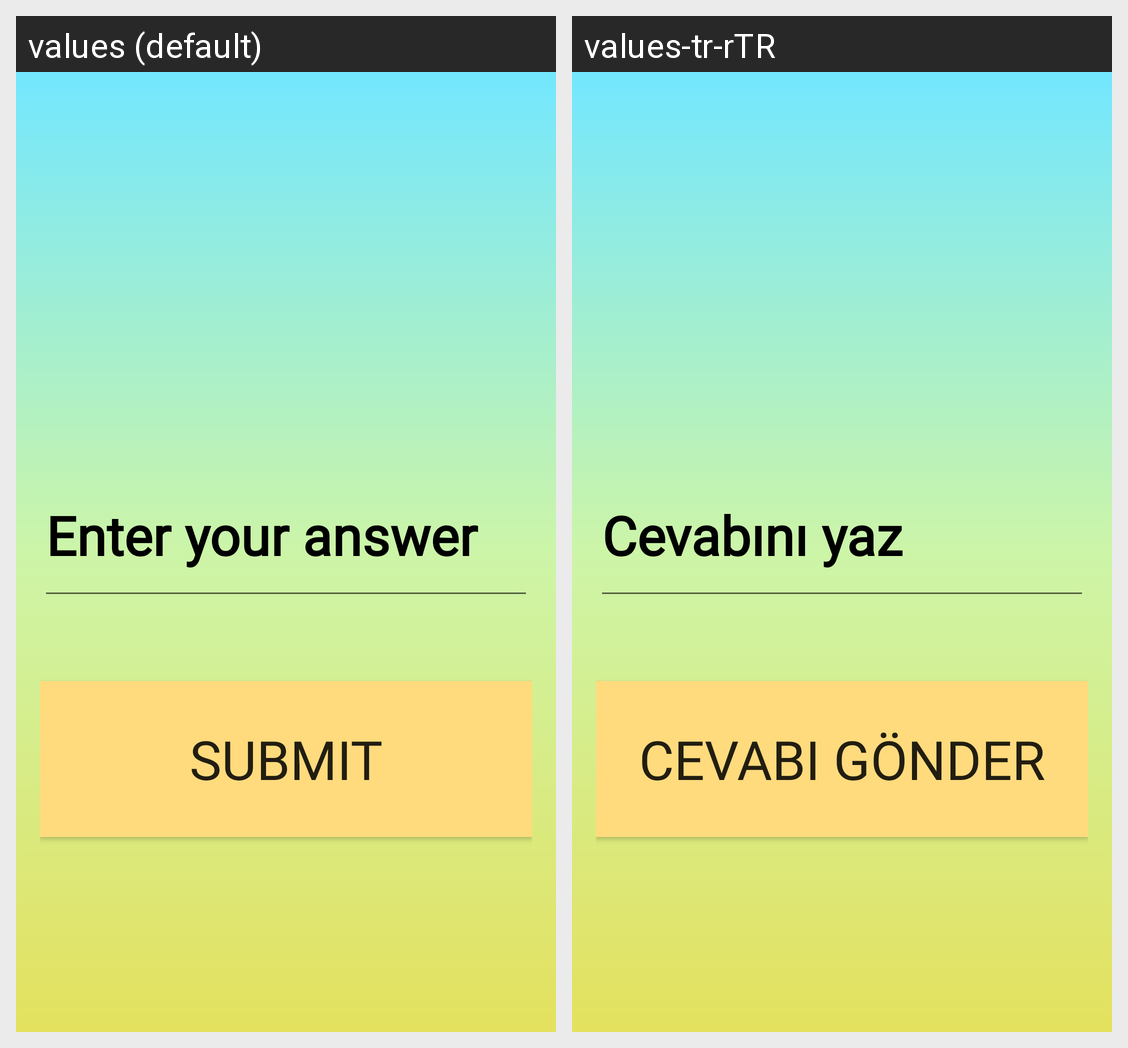

This grid shows one Android layout under two languages. Give, for every string resource on the screen, its name, the default text and each shown locale's text.
Android screen res/layout/activity_counting.xml rendered under 2 locales, left to right: values (default), values-tr-rTR. Device: Nexus 5 (rendered at 1080×1920; each locale shown at half size, 540×960, under a caption strip naming it); theme Theme.Childrenapp.
Strings drawn on this screen, with the default value and each locale's value (text and hints the layout hard-codes, and strings that could not be matched under every locale, appear in the picture but are not listed):

enter_your_answer
  values: Enter your answer
  values-tr-rTR: Cevabını yaz

submit
  values: SUBMIT
  values-tr-rTR: Cevabı gönder
